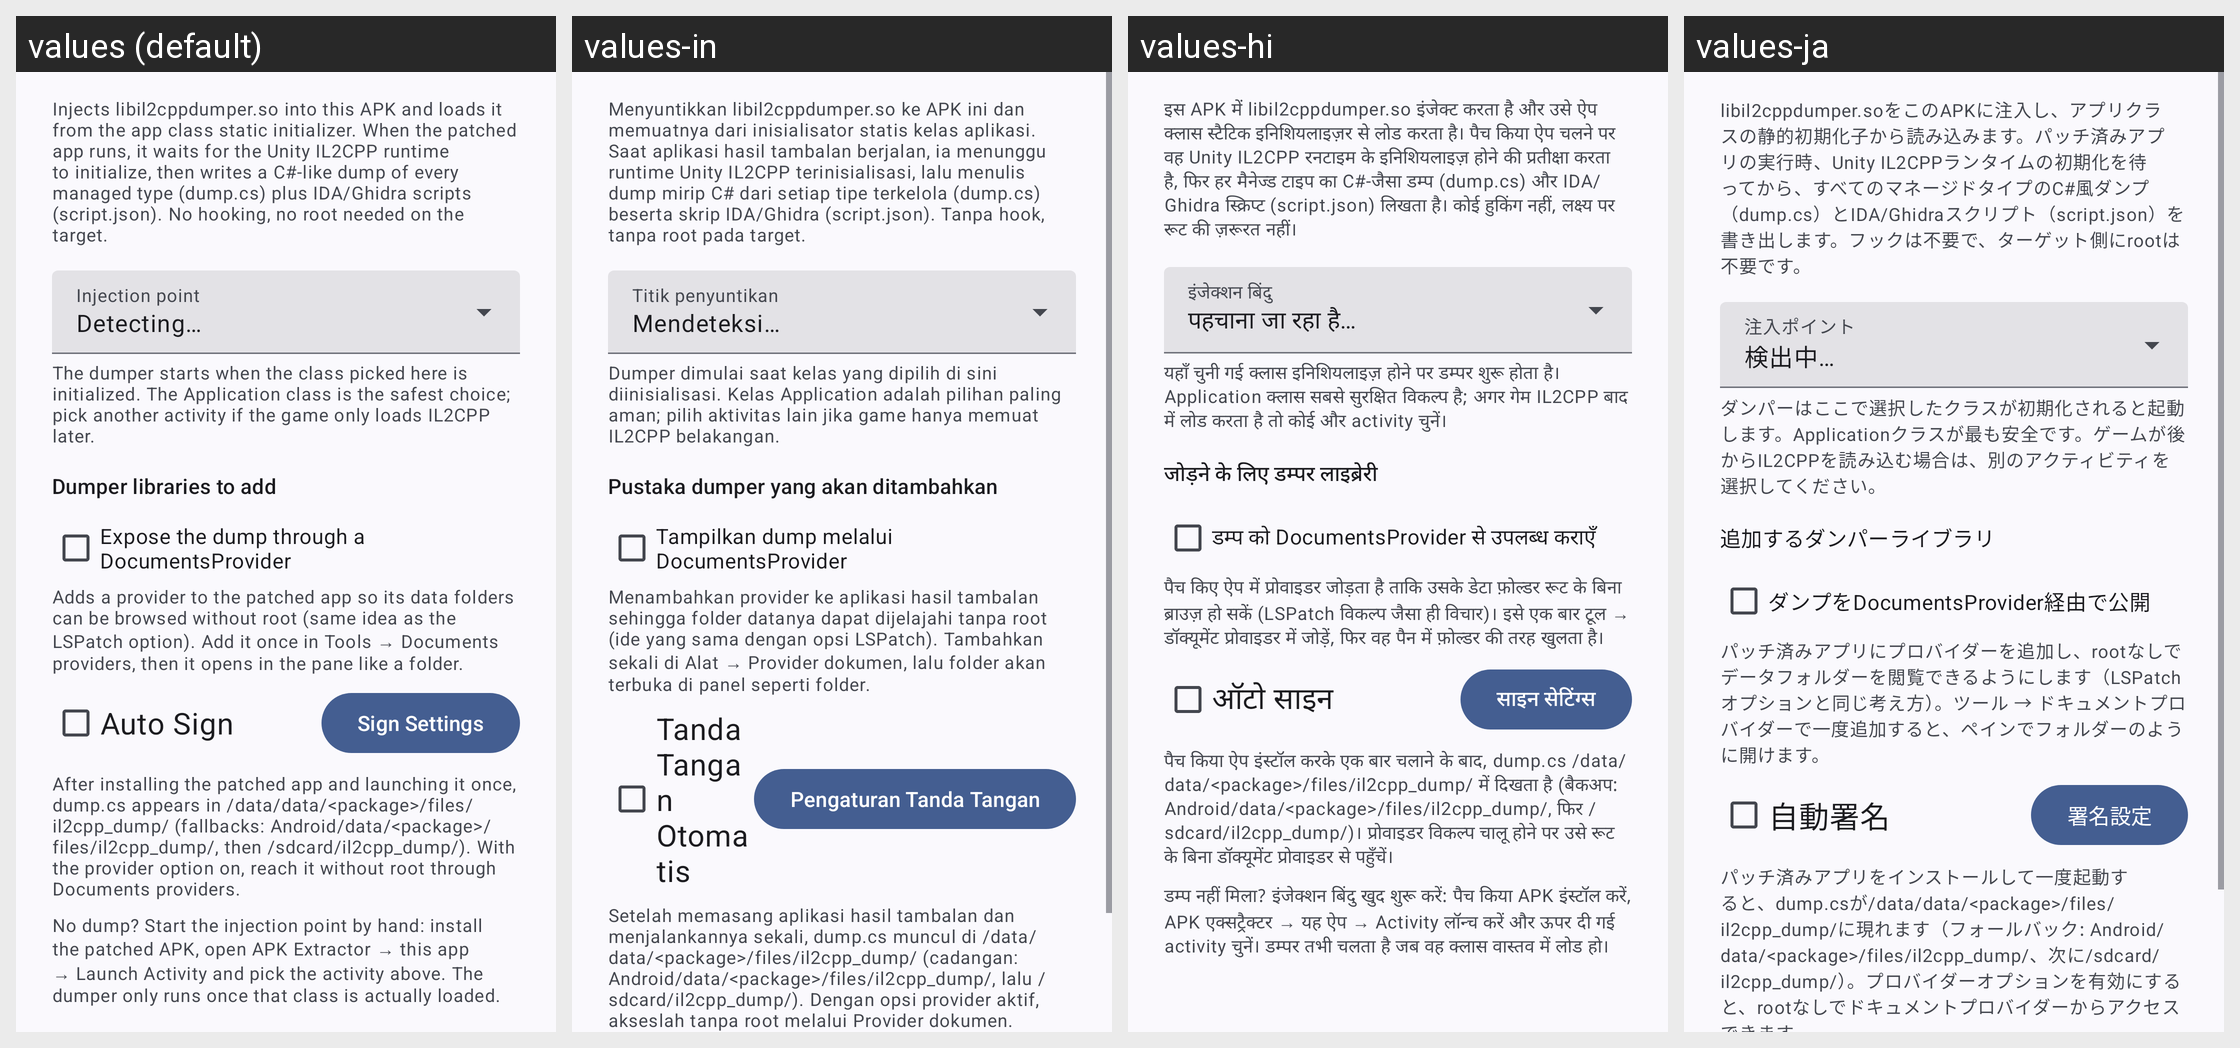

For this localized Android screen grid, give each drawn string resource with its value in every locale shown.
Android screen res/layout/dialog_il2cpp_dump.xml rendered under 4 locales, left to right: values (default), values-in, values-hi, values-ja. Device: Nexus 5 (rendered at 1080×1920; each locale shown at half size, 540×960, under a caption strip naming it); theme Theme.MyApp.System.
Other locales in the repository, not shown: values-ar, values-de, values-es, values-fa, values-fr, values-it, values-ko, values-pt, values-ru, values-th, values-tr, values-vi, values-zh-rCN.
Strings drawn on this screen, with the default value and each locale's value (text and hints the layout hard-codes, and strings that could not be matched under every locale, appear in the picture but are not listed):

il2cpp_dump_desc
  values: Injects libil2cppdumper.so into this APK and loads it from the app class static initializer. When the patched app runs, it waits for the Unity IL2CPP runtime to initialize, then writes a C#-like dump of every managed type (dump.cs) plus IDA/Ghidra scripts (script.json). No hooking, no root needed on the target.
  values-in: Menyuntikkan libil2cppdumper.so ke APK ini dan memuatnya dari inisialisator statis kelas aplikasi. Saat aplikasi hasil tambalan berjalan, ia menunggu runtime Unity IL2CPP terinisialisasi, lalu menulis dump mirip C# dari setiap tipe terkelola (dump.cs) beserta skrip IDA/Ghidra (script.json). Tanpa hook, tanpa root pada target.
  values-hi: इस APK में libil2cppdumper.so इंजेक्ट करता है और उसे ऐप क्लास स्टैटिक इनिशियलाइज़र से लोड करता है। पैच किया ऐप चलने पर वह Unity IL2CPP रनटाइम के इनिशियलाइज़ होने की प्रतीक्षा करता है, फिर हर मैनेज्ड टाइप का C#-जैसा डम्प (dump.cs) और IDA/Ghidra स्क्रिप्ट (script.json) लिखता है। कोई हुकिंग नहीं, लक्ष्य पर रूट की ज़रूरत नहीं।
  values-ja: libil2cppdumper.soをこのAPKに注入し、アプリクラスの静的初期化子から読み込みます。パッチ済みアプリの実行時、Unity IL2CPPランタイムの初期化を待ってから、すべてのマネージドタイプのC#風ダンプ（dump.cs）とIDA/Ghidraスクリプト（script.json）を書き出します。フックは不要で、ターゲット側にrootは不要です。

il2cpp_target_detecting
  values: Detecting…
  values-in: Mendeteksi…
  values-hi: पहचाना जा रहा है…
  values-ja: 検出中…

il2cpp_target_hint
  values: The dumper starts when the class picked here is initialized. The Application class is the safest choice; pick another activity if the game only loads IL2CPP later.
  values-in: Dumper dimulai saat kelas yang dipilih di sini diinisialisasi. Kelas Application adalah pilihan paling aman; pilih aktivitas lain jika game hanya memuat IL2CPP belakangan.
  values-hi: यहाँ चुनी गई क्लास इनिशियलाइज़ होने पर डम्पर शुरू होता है। Application क्लास सबसे सुरक्षित विकल्प है; अगर गेम IL2CPP बाद में लोड करता है तो कोई और activity चुनें।
  values-ja: ダンパーはここで選択したクラスが初期化されると起動します。Applicationクラスが最も安全です。ゲームが後からIL2CPPを読み込む場合は、別のアクティビティを選択してください。

il2cpp_abis_label
  values: Dumper libraries to add
  values-in: Pustaka dumper yang akan ditambahkan
  values-hi: जोड़ने के लिए डम्पर लाइब्रेरी
  values-ja: 追加するダンパーライブラリ

il2cpp_provider_label
  values: Expose the dump through a DocumentsProvider
  values-in: Tampilkan dump melalui DocumentsProvider
  values-hi: डम्प को DocumentsProvider से उपलब्ध कराएँ
  values-ja: ダンプをDocumentsProvider経由で公開

il2cpp_provider_hint
  values: Adds a provider to the patched app so its data folders can be browsed without root (same idea as the LSPatch option). Add it once in Tools → Documents providers, then it opens in the pane like a folder.
  values-in: Menambahkan provider ke aplikasi hasil tambalan sehingga folder datanya dapat dijelajahi tanpa root (ide yang sama dengan opsi LSPatch). Tambahkan sekali di Alat → Provider dokumen, lalu folder akan terbuka di panel seperti folder.
  values-hi: पैच किए ऐप में प्रोवाइडर जोड़ता है ताकि उसके डेटा फ़ोल्डर रूट के बिना ब्राउज़ हो सकें (LSPatch विकल्प जैसा ही विचार)। इसे एक बार टूल → डॉक्यूमेंट प्रोवाइडर में जोड़ें, फिर वह पैन में फ़ोल्डर की तरह खुलता है।
  values-ja: パッチ済みアプリにプロバイダーを追加し、rootなしでデータフォルダーを閲覧できるようにします（LSPatchオプションと同じ考え方）。ツール → ドキュメントプロバイダーで一度追加すると、ペインでフォルダーのように開けます。

auto_sign
  values: Auto Sign
  values-in: Tanda Tangan Otomatis
  values-hi: ऑटो साइन
  values-ja: 自動署名

sign_set
  values: Sign Settings
  values-in: Pengaturan Tanda Tangan
  values-hi: साइन सेटिंग्स
  values-ja: 署名設定

il2cpp_output_hint
  values: After installing the patched app and launching it once, dump.cs appears in /data/data/<package>/files/il2cpp_dump/ (fallbacks: Android/data/<package>/files/il2cpp_dump/, then /sdcard/il2cpp_dump/). With the provider option on, reach it without root through Documents providers.
  values-in: Setelah memasang aplikasi hasil tambalan dan menjalankannya sekali, dump.cs muncul di /data/data/<package>/files/il2cpp_dump/ (cadangan: Android/data/<package>/files/il2cpp_dump/, lalu /sdcard/il2cpp_dump/). Dengan opsi provider aktif, akseslah tanpa root melalui Provider dokumen.
  values-hi: पैच किया ऐप इंस्टॉल करके एक बार चलाने के बाद, dump.cs /data/data/<package>/files/il2cpp_dump/ में दिखता है (बैकअप: Android/data/<package>/files/il2cpp_dump/, फिर /sdcard/il2cpp_dump/)। प्रोवाइडर विकल्प चालू होने पर उसे रूट के बिना डॉक्यूमेंट प्रोवाइडर से पहुँचें।
  values-ja: パッチ済みアプリをインストールして一度起動すると、dump.csが/data/data/<package>/files/il2cpp_dump/に現れます（フォールバック: Android/data/<package>/files/il2cpp_dump/、次に/sdcard/il2cpp_dump/）。プロバイダーオプションを有効にすると、rootなしでドキュメントプロバイダーからアクセスできます。
